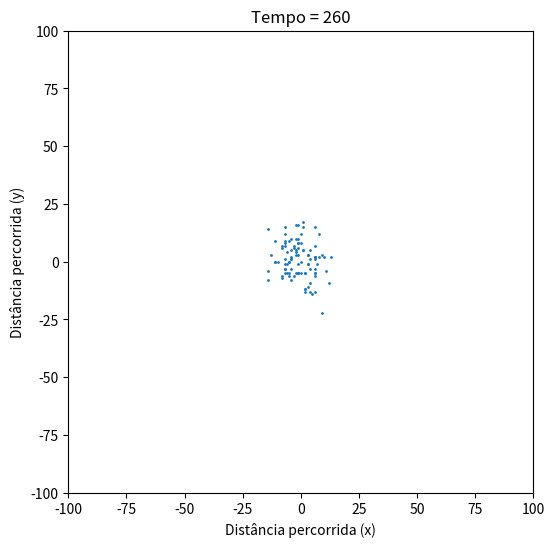

Reproduce this figure in Python. (Note: this script raises an exception after producing the figure.)
# -*- coding: utf-8 -*-
"""
Created on Fri Nov 26 18:48:08 2021

[redacted]
"""

# Trajeto dos walkers em 2d
import numpy as np
import matplotlib.pyplot as plt
import matplotlib.animation as animation
import random

M = 100 # Número de walkers
L = 100 # Tamanho da malha

# A cada intervalo de tempo, mover os walkers

p = 0.1 # Probabilidade de andar
pinv = 1.0-p
nsteps = 2001 # Número de intervalos de tempo

# Iniciando os walkers

Z = [(0,0) for i in range (M)] # Posição inicial dos walkers (x, y)
edgesrw = np.array(range(-L,L+1))-0.5
xc = 0.5*(edgesrw[:-1]+edgesrw[1:])

#%%

def animate(it):
    global x
    x = get_data(Z, M)

    # Trajetória dos walkers nos eixos x e y
    if (np.mod(it,noutput)==0):
        plot.set_offsets(Z)
        ax.set_title('Tempo = {}'.format(it))

    # Apenas geração de frames para o trabalho escrito     
    noutput2 = 100
    if (np.mod(it,noutput2)==0):
        plot.set_offsets(Z)
        ax.set_title('Tempo = {}'.format(it))
        plt.savefig('tempo_{}.png'.format(it), dpi = 300)
    return plot

def get_data(Z, M):
    # Atualizar a posição de todos os walkers
    for iw in range(M):
        rndx = random.random()
        dx = -1*(rndx<p)+1*(rndx>pinv)
        rndy = random.random()
        dy = -1*(rndy<p)+1*(rndy>pinv)
        x, y = Z[iw]
        Z[iw] = x+dx, y+dy
    return Z

plt.ion()
noutput = 5
fig, ax = plt.subplots()
fig.set_size_inches(6, 6)
ax.set_xlim((-100, 100))
ax.set_ylim((-100, 100))
ax.set_xlabel('Distância percorrida (x)')
ax.set_ylabel('Distância percorrida (y)')
x = get_data(Z, M)
plot = ax.scatter (*zip(*Z), s = 1)
            
ani = animation.FuncAnimation(fig = fig, func = animate, frames = nsteps, interval = 50)
ani.save('randomwalk2d.mp4')
plt.show()